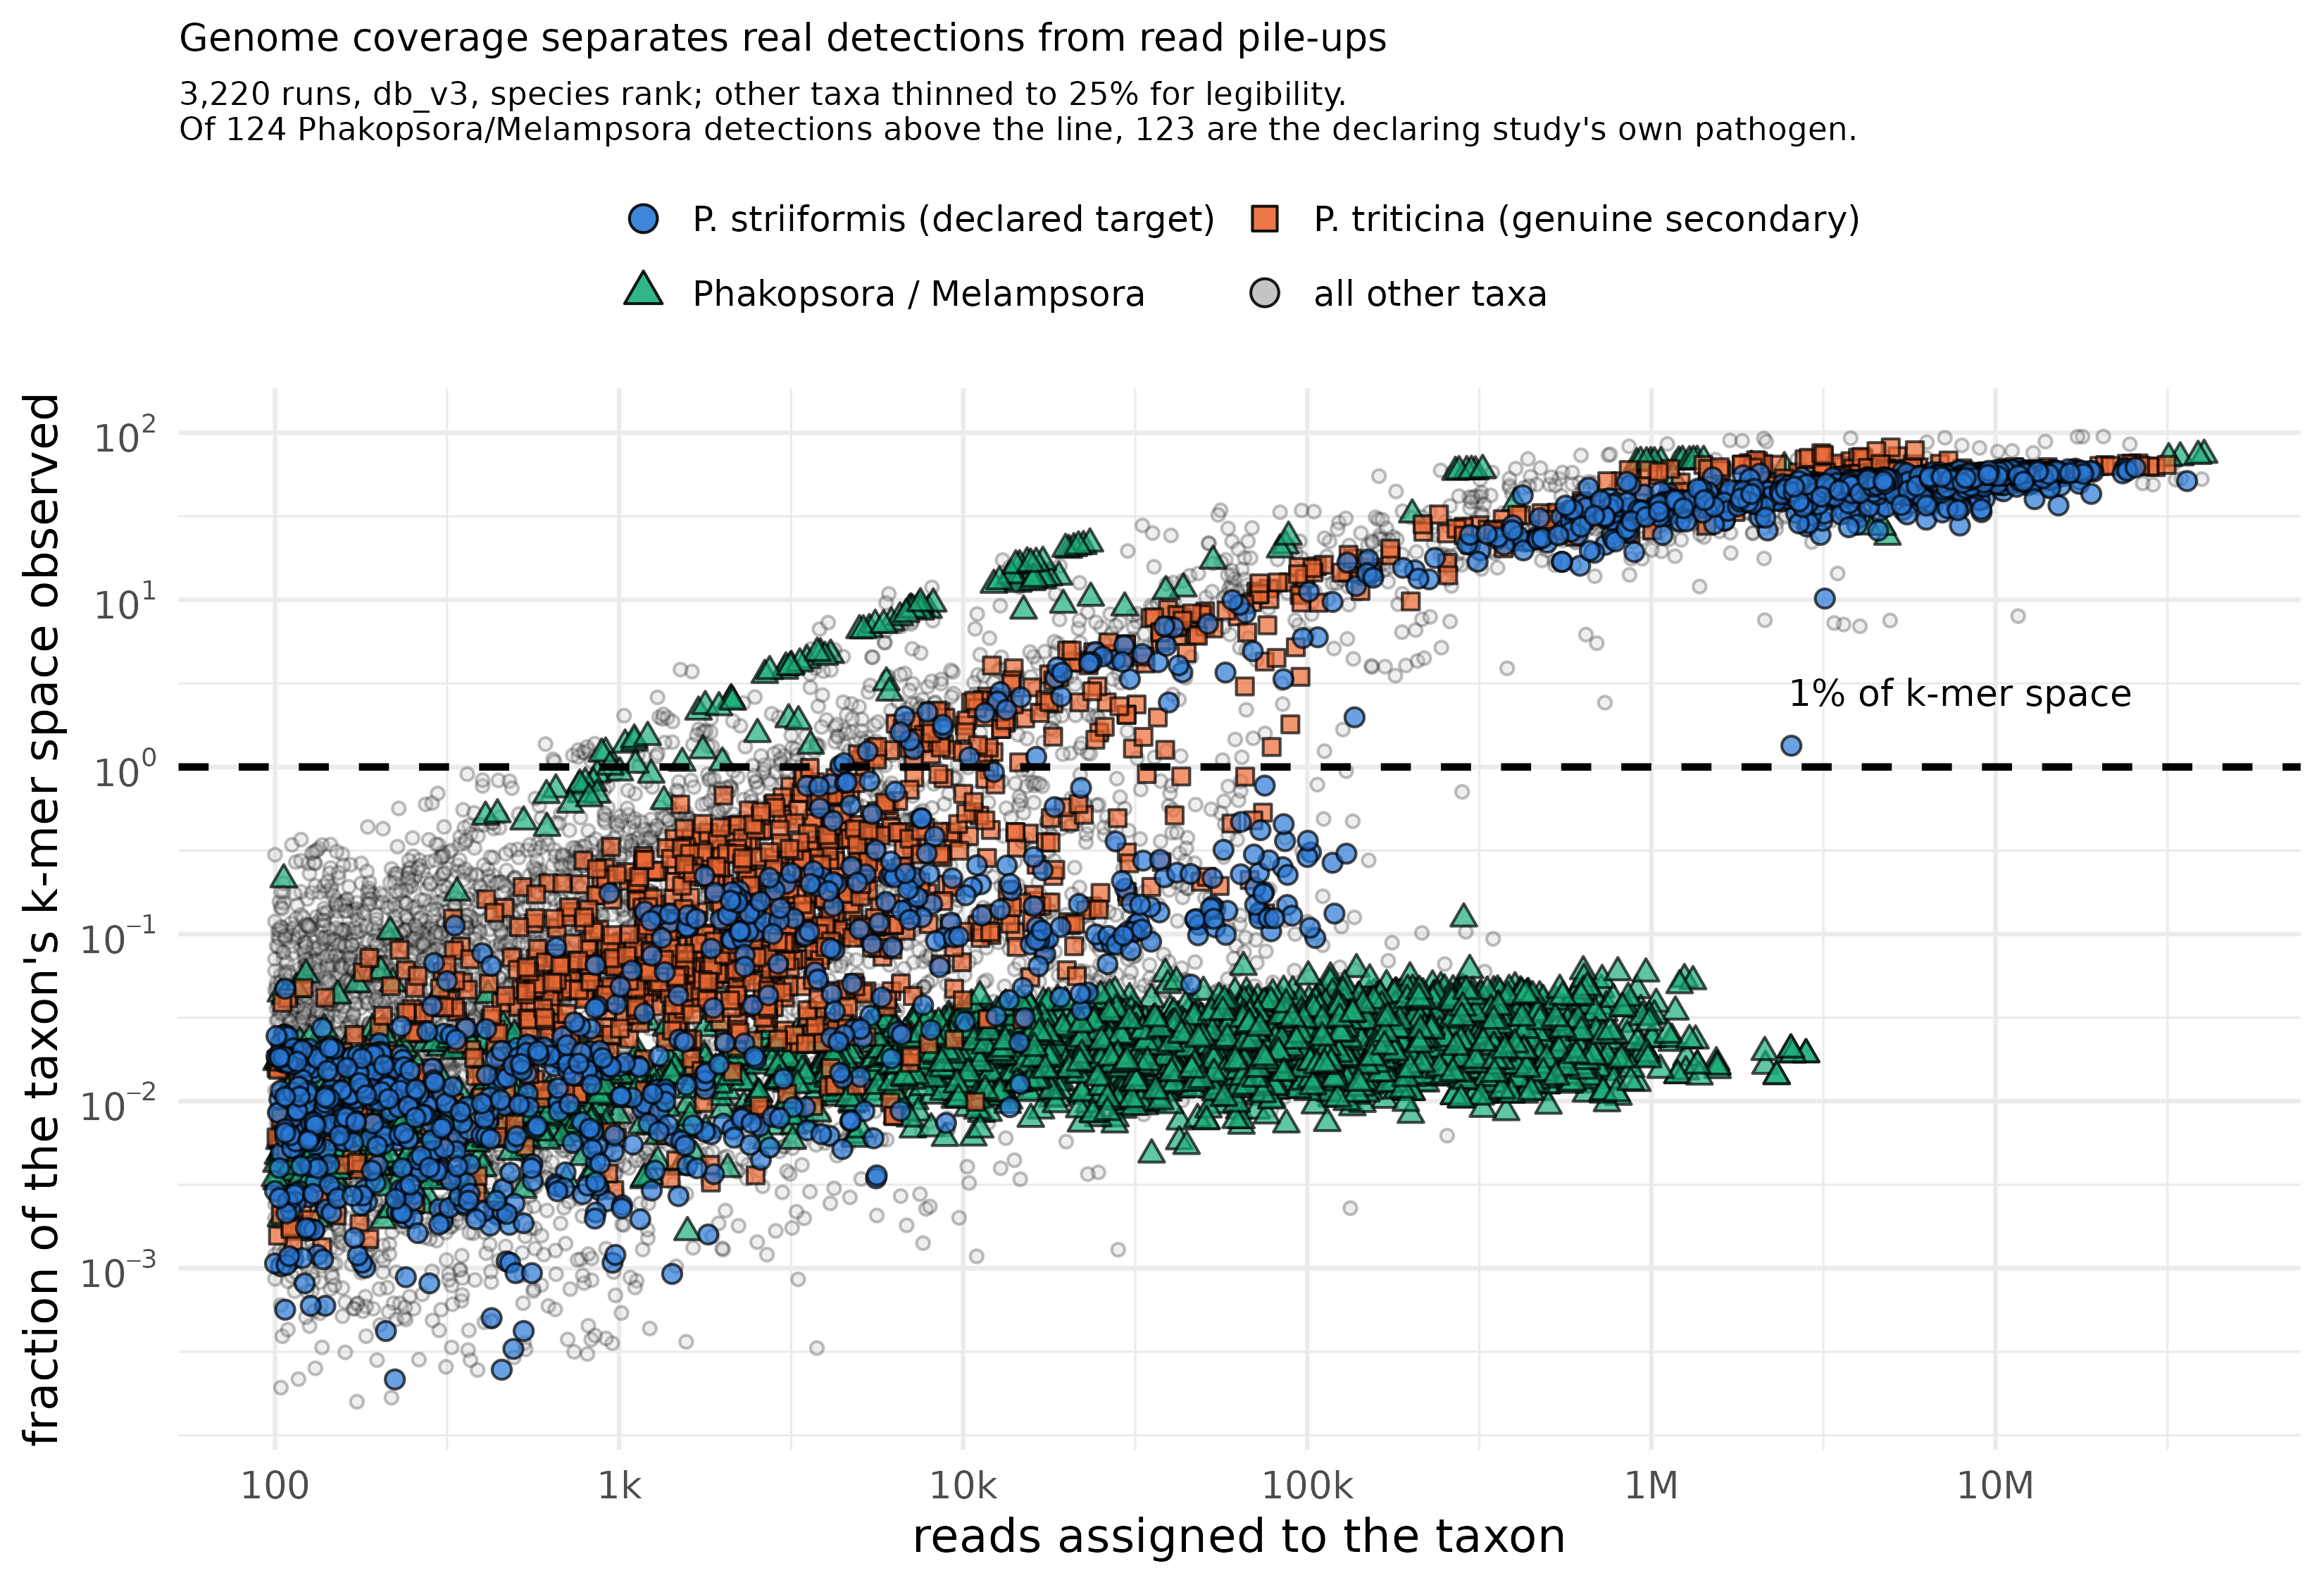

Here is the R script that generated this plot:
# mechanism_scatter.R — why the k-mer criterion separates real detections from artefacts.
#
# One point per (run, taxon) detection passing a 100-read floor: reads on x, the
# fraction of that taxon's k-mer space observed on y, both log. The two axes disagree,
# and that disagreement is the whole argument. Phakopsora sits far right and far down,
# hundreds of thousands of reads landing on a sliver of its genome, while Puccinia
# triticina sits left and high on far fewer reads spread broadly. A vertical read
# threshold cannot separate them; a horizontal one can.
#
# Input : kraken/assign/figures/mechanism_scatter.tsv  (mech.py; the unhighlighted
#         cloud is thinned to 25% deliberately, it is background)
# Output: kraken/assign/figures/mechanism_scatter.{png,pdf}
#
# Self-contained mode. Italics via plotmath, not ggtext: see artefact_collapse.R.

library(ggplot2)

d <- read.delim("kraken/assign/figures/mechanism_scatter.tsv", sep = "\t", check.names = FALSE)

# percent, so the decades land on 10^-3..10^2 and label as powers rather than as
# strings of leading zeros
d$kmer_pct <- d$kmer_frac * 100
pow10 <- function(x) parse(text = sprintf("10^%d", round(log10(x))))

# NOT "artefact": of the 124 Phakopsora/Melampsora detections above the line, 123 are
# the declaring study's own pathogen. The taxon is not spurious, the low-coverage
# detections of it are, and the criterion tells them apart without seeing the metadata.
LAB <- c(target    = "P. striiformis (declared target)",
         secondary = "P. triticina (genuine secondary)",
         artefact  = "Phakopsora / Melampsora",
         other     = "all other taxa")
# Colourblind-safe categorical palette, validated (lightness band, chroma floor,
# CVD separation, normal-vision floor). NOT the Lenzo et al. 2026 field-data palette:
# those hues are specific to that manuscript's organisms and do not carry over.
PAL <- c(target    = "#2a78d6",
         secondary = "#eb6834",
         artefact  = "#1baf7a",
         other     = "grey75")
SHP <- c(target = 21, secondary = 22, artefact = 24, other = 21)

d$class <- factor(d$class, levels = c("target", "secondary", "artefact", "other"))
d <- d[order(d$class, decreasing = TRUE), ]      # draw the grey cloud underneath

p <- ggplot(d, aes(x = reads, y = kmer_pct)) +
  geom_point(aes(fill = class, shape = class, size = class, alpha = class),
             colour = "black", stroke = 0.7) +
  geom_hline(yintercept = 1, linetype = "dashed", linewidth = 1.2, colour = "black") +
  annotate("text", x = 2.5e7, y = 2.8, hjust = 1, size = 4.4,
           label = "1% of k-mer space") +
  scale_x_log10(breaks = c(1e2, 1e3, 1e4, 1e5, 1e6, 1e7),
                labels = c("100", "1k", "10k", "100k", "1M", "10M")) +
  scale_y_log10(breaks = 10^(-3:2), labels = pow10) +
  scale_fill_manual(values = PAL, labels = LAB, name = NULL) +
  scale_shape_manual(values = SHP, labels = LAB, name = NULL) +
  scale_size_manual(values = c(target = 2.6, secondary = 2.6, artefact = 2.6, other = 1.6),
                    labels = LAB, name = NULL, guide = "none") +
  scale_alpha_manual(values = c(target = 0.7, secondary = 0.7, artefact = 0.7, other = 0.25),
                     labels = LAB, name = NULL, guide = "none") +
  guides(fill = guide_legend(nrow = 2, byrow = TRUE,
                             override.aes = list(size = 4, alpha = 0.9)),
         shape = guide_legend(nrow = 2, byrow = TRUE)) +
  labs(x = "reads assigned to the taxon", y = "fraction of the taxon's k-mer space observed",
       title = "Genome coverage separates real detections from read pile-ups",
       subtitle = paste0("3,220 runs, db_v3, species rank; other taxa thinned to 25% for legibility.\n",
                         "Of 124 Phakopsora/Melampsora detections above the line, 123 are the ",
                         "declaring study's own pathogen.")) +
  theme_minimal(base_size = 16) +
  theme(
    panel.background = element_rect(fill = "white", colour = NA),
    plot.background  = element_rect(fill = "white", colour = NA),
    legend.position  = "top",
    legend.text      = element_text(size = 12),
    plot.title       = element_text(size = 13),
    plot.subtitle    = element_text(size = 11))

ggsave("kraken/assign/figures/mechanism_scatter.png", p, width = 11, height = 7.5,
       dpi = 300, bg = "white", device = ragg::agg_png)
ggsave("kraken/assign/figures/mechanism_scatter.pdf", p, width = 11, height = 7.5,
       bg = "white", device = cairo_pdf)
cat("wrote kraken/assign/figures/mechanism_scatter.{png,pdf}\n")
